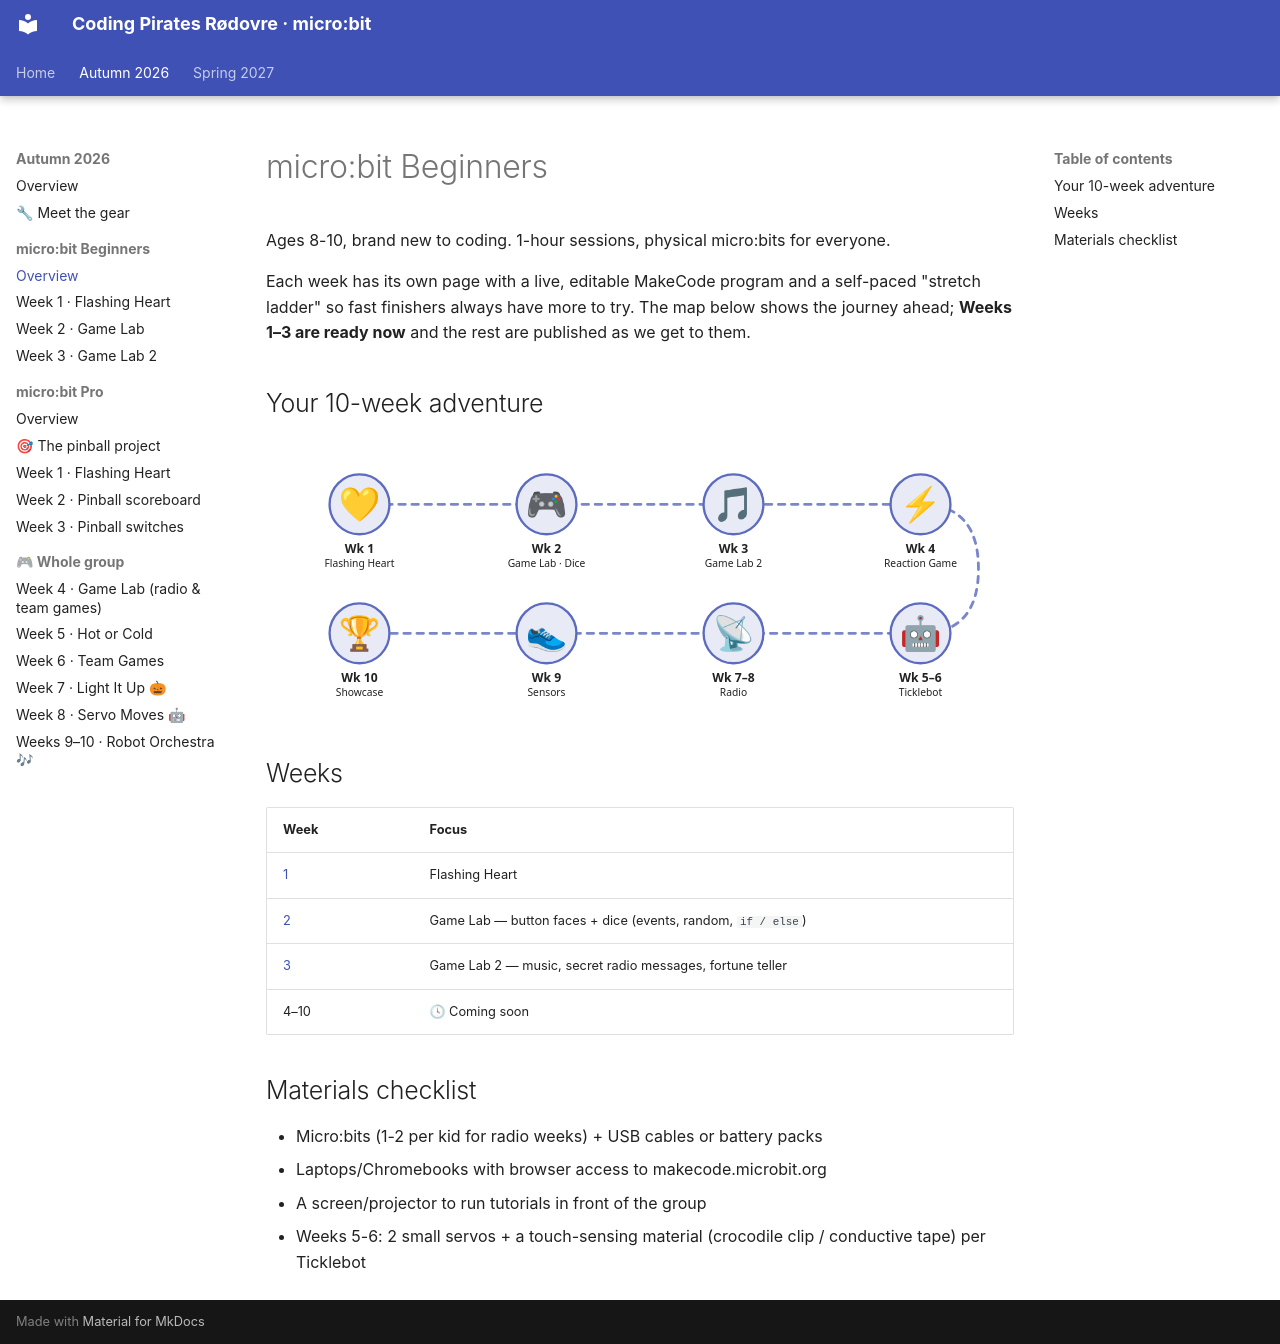

repository: itsgauravsaxena/cpr-microbit · page: autumn-2026/microbit-beginners/index.html · generator: mkdocs

# micro:bit Beginners

Ages 8-10, brand new to coding. 1-hour sessions, physical micro:bits for everyone.

Each week has its own page with a live, editable MakeCode program and a self-paced "stretch ladder" so fast finishers always have more to try. The map below shows the journey ahead; **Weeks 1–3 are ready now** and the rest are published as we get to them.

## Your 10-week adventure

<div style="text-align:center;overflow-x:auto;" markdown="0">
<svg viewBox="0 0 800 290" width="100%" style="max-width:760px;height:auto;" role="img" aria-label="A map of the 10-week coding journey" xmlns="http://www.w3.org/2000/svg" font-family="system-ui,sans-serif">
<path d="M100 72 H700 Q762 72 762 141 Q762 210 700 210 H100" fill="none" stroke="#7986cb" stroke-width="3" stroke-dasharray="7 7" stroke-linecap="round"/>
<circle cx="100" cy="72" r="32" fill="#e8eaf6" stroke="#5c6bc0" stroke-width="2.5"/><text x="100" y="85" text-anchor="middle" font-size="36">💛</text><text x="100" y="124" text-anchor="middle" fill="currentColor" font-size="13"><tspan x="100" font-weight="700">Wk 1</tspan><tspan x="100" dy="15" font-size="11">Flashing Heart</tspan></text>
<circle cx="300" cy="72" r="32" fill="#e8eaf6" stroke="#5c6bc0" stroke-width="2.5"/><text x="300" y="85" text-anchor="middle" font-size="36">🎮</text><text x="300" y="124" text-anchor="middle" fill="currentColor" font-size="13"><tspan x="300" font-weight="700">Wk 2</tspan><tspan x="300" dy="15" font-size="11">Game Lab · Dice</tspan></text>
<circle cx="500" cy="72" r="32" fill="#e8eaf6" stroke="#5c6bc0" stroke-width="2.5"/><text x="500" y="85" text-anchor="middle" font-size="36">🎵</text><text x="500" y="124" text-anchor="middle" fill="currentColor" font-size="13"><tspan x="500" font-weight="700">Wk 3</tspan><tspan x="500" dy="15" font-size="11">Game Lab 2</tspan></text>
<circle cx="700" cy="72" r="32" fill="#e8eaf6" stroke="#5c6bc0" stroke-width="2.5"/><text x="700" y="85" text-anchor="middle" font-size="36">⚡</text><text x="700" y="124" text-anchor="middle" fill="currentColor" font-size="13"><tspan x="700" font-weight="700">Wk 4</tspan><tspan x="700" dy="15" font-size="11">Reaction Game</tspan></text>
<circle cx="700" cy="210" r="32" fill="#e8eaf6" stroke="#5c6bc0" stroke-width="2.5"/><text x="700" y="223" text-anchor="middle" font-size="36">🤖</text><text x="700" y="262" text-anchor="middle" fill="currentColor" font-size="13"><tspan x="700" font-weight="700">Wk 5–6</tspan><tspan x="700" dy="15" font-size="11">Ticklebot</tspan></text>
<circle cx="500" cy="210" r="32" fill="#e8eaf6" stroke="#5c6bc0" stroke-width="2.5"/><text x="500" y="223" text-anchor="middle" font-size="36">📡</text><text x="500" y="262" text-anchor="middle" fill="currentColor" font-size="13"><tspan x="500" font-weight="700">Wk 7–8</tspan><tspan x="500" dy="15" font-size="11">Radio</tspan></text>
<circle cx="300" cy="210" r="32" fill="#e8eaf6" stroke="#5c6bc0" stroke-width="2.5"/><text x="300" y="223" text-anchor="middle" font-size="36">👟</text><text x="300" y="262" text-anchor="middle" fill="currentColor" font-size="13"><tspan x="300" font-weight="700">Wk 9</tspan><tspan x="300" dy="15" font-size="11">Sensors</tspan></text>
<circle cx="100" cy="210" r="32" fill="#e8eaf6" stroke="#5c6bc0" stroke-width="2.5"/><text x="100" y="223" text-anchor="middle" font-size="36">🏆</text><text x="100" y="262" text-anchor="middle" fill="currentColor" font-size="13"><tspan x="100" font-weight="700">Wk 10</tspan><tspan x="100" dy="15" font-size="11">Showcase</tspan></text>
</svg>
</div>

## Weeks

| Week | Focus |
|---|---|
| [1](./week-01-flashing-heart/README.md) | Flashing Heart |
| [2](./week-02-name-tag-smiley-buttons/README.md) | Game Lab — button faces + dice (events, random, `if / else`) |
| [3](./week-03-game-lab-2/README.md) | Game Lab 2 — music, secret radio messages, fortune teller |
| 4–10 | 🕓 Coming soon |

## Materials checklist
- Micro:bits (1-2 per kid for radio weeks) + USB cables or battery packs
- Laptops/Chromebooks with browser access to makecode.microbit.org
- A screen/projector to run tutorials in front of the group
- Weeks 5-6: 2 small servos + a touch-sensing material (crocodile clip / conductive tape) per Ticklebot
